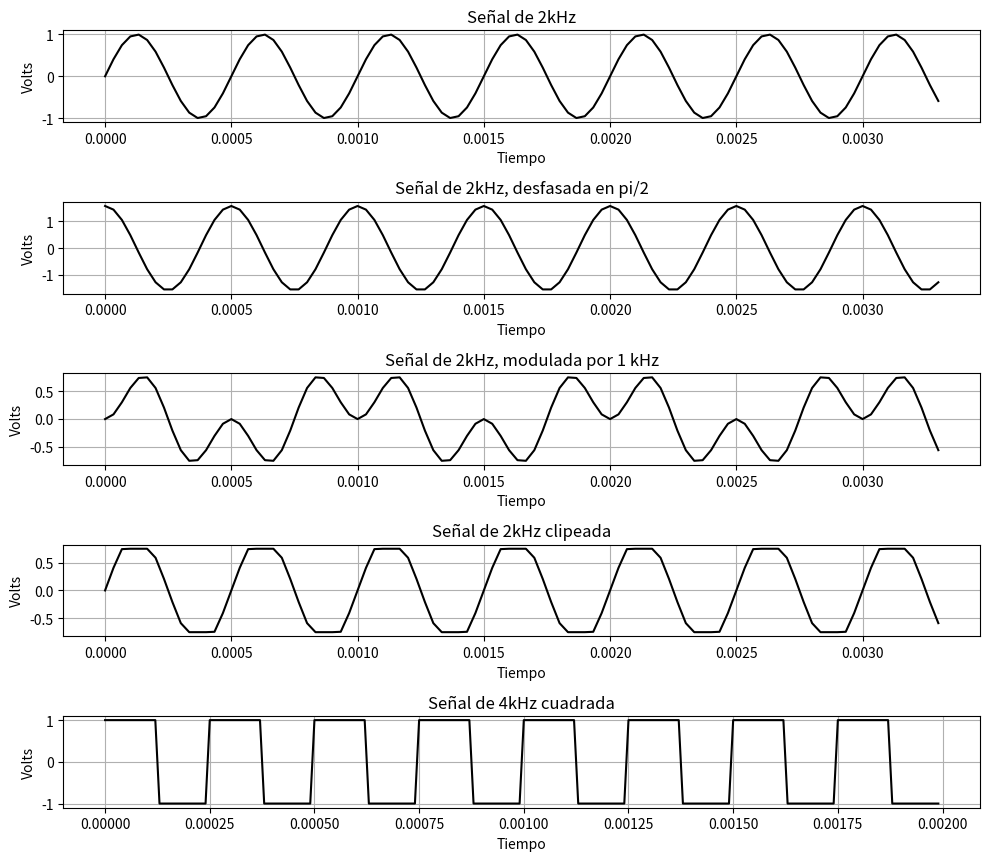

The matplotlib source for this figure:
import matplotlib.pyplot as plt
import numpy as np
import scipy.signal as sp

def func_senoidal (a_max, frec, fase, cant_muestras, frec_muestreo, v_medio):
    
    Ts = 1/frec_muestreo
    t_final = cant_muestras * Ts
    tt = np.arange (0, t_final, Ts) # defino una sucesión de valores para el tiempo
    xx = a_max * np.sin (2 * np.pi * frec * tt + fase) + v_medio # tt es un vector, por ende la función sin se evalúa para cada punto del mismo
    # xx tendrá la misma dimensión que tt
    
    return tt, xx
#SEÑAL 1
a_max = 0
frec = 0
fase = 0
cant_muestras = 0
frec_muestreo = 0
v_medio = 0

### Señal 1 ###
plt.figure(figsize=(10,10))
tt_1, ss_1 = func_senoidal (a_max = 1, frec = 2000, fase = 0, cant_muestras = 100, frec_muestreo = 30000, v_medio = 0)

plt.subplot (6, 1, 1)
plt.plot (tt_1, ss_1, linestyle='-', color='black')
plt.xlabel ("Tiempo")
plt.ylabel ("Volts")
plt.title("Señal de 2kHz")
plt.grid (True)

#SEÑAL 2
tt_2, ss_2 = func_senoidal (a_max = np.pi/2, frec = 2000, fase = np.pi/2, cant_muestras = 100, frec_muestreo = 30000, v_medio = 0)

plt.subplot (6, 1, 2)
plt.plot (tt_2, ss_2, linestyle='-', color='black')
plt.xlabel ("Tiempo")
plt.ylabel ("Volts")
plt.title("Señal de 2kHz, desfasada en pi/2")
plt.grid (True)

#SEÑAL 3
a_max = 0
frec = 0
fase = 0
cant_muestras = 0
frec_muestreo = 0
v_medio = 0
tt_3,portadora = func_senoidal (a_max = 1, frec = 1000, fase =0, cant_muestras = 100, frec_muestreo = 30000, v_medio = 0)
tt_3, modulada = func_senoidal (a_max = 1, frec = 2000, fase =0, cant_muestras = 100, frec_muestreo = 30000, v_medio = 0)
final=portadora*modulada

plt.subplot (6, 1, 3)
plt.plot (tt_3, final, linestyle='-', color='black')
plt.xlabel ("Tiempo")
plt.ylabel ("Volts")
plt.title("Señal de 2kHz, modulada por 1 kHz")
plt.grid (True)

#SEÑAL 4
a_max = 0
frec = 0
fase = 0
cant_muestras = 0
frec_muestreo = 0
v_medio = 0
ss_clip = np.clip(ss_1, -0.75, 0.75)
tt_1, ss_1 = func_senoidal (a_max = 1, frec = 2000, fase = 0, cant_muestras = 100, frec_muestreo = 30000, v_medio = 0)

plt.subplot (6, 1, 4)
plt.plot (tt_1, ss_clip, linestyle='-', color='black')
plt.xlabel ("Tiempo")
plt.ylabel ("Volts")
plt.title("Señal de 2kHz clipeada")
plt.grid (True)

#SEÑAL 5
# Parámetros de la señal
frec = 4000          # frecuencia de la onda cuadrada = 4 kHz
frec_muestreo = 100000  # frecuencia de muestreo (30 kHz, >> 2*frec para cumplir Nyquist)
cant_muestras = 200  # cantidad de muestras
fase = 0
v_medio = 0

# Tiempo
Ts = 1/frec_muestreo
t_final = cant_muestras * Ts
tt = np.arange(0, t_final, Ts)

# Onda cuadrada
onda_cuadrada = sp.square(2 * np.pi * frec * tt + fase)  
plt.subplot (6, 1, 5)
plt.plot (tt, onda_cuadrada, linestyle='-', color='black')
plt.xlabel ("Tiempo")
plt.ylabel ("Volts")
plt.title("Señal de 4kHz cuadrada")
plt.grid (True)

#Señal 6


plt.tight_layout()
plt.show()